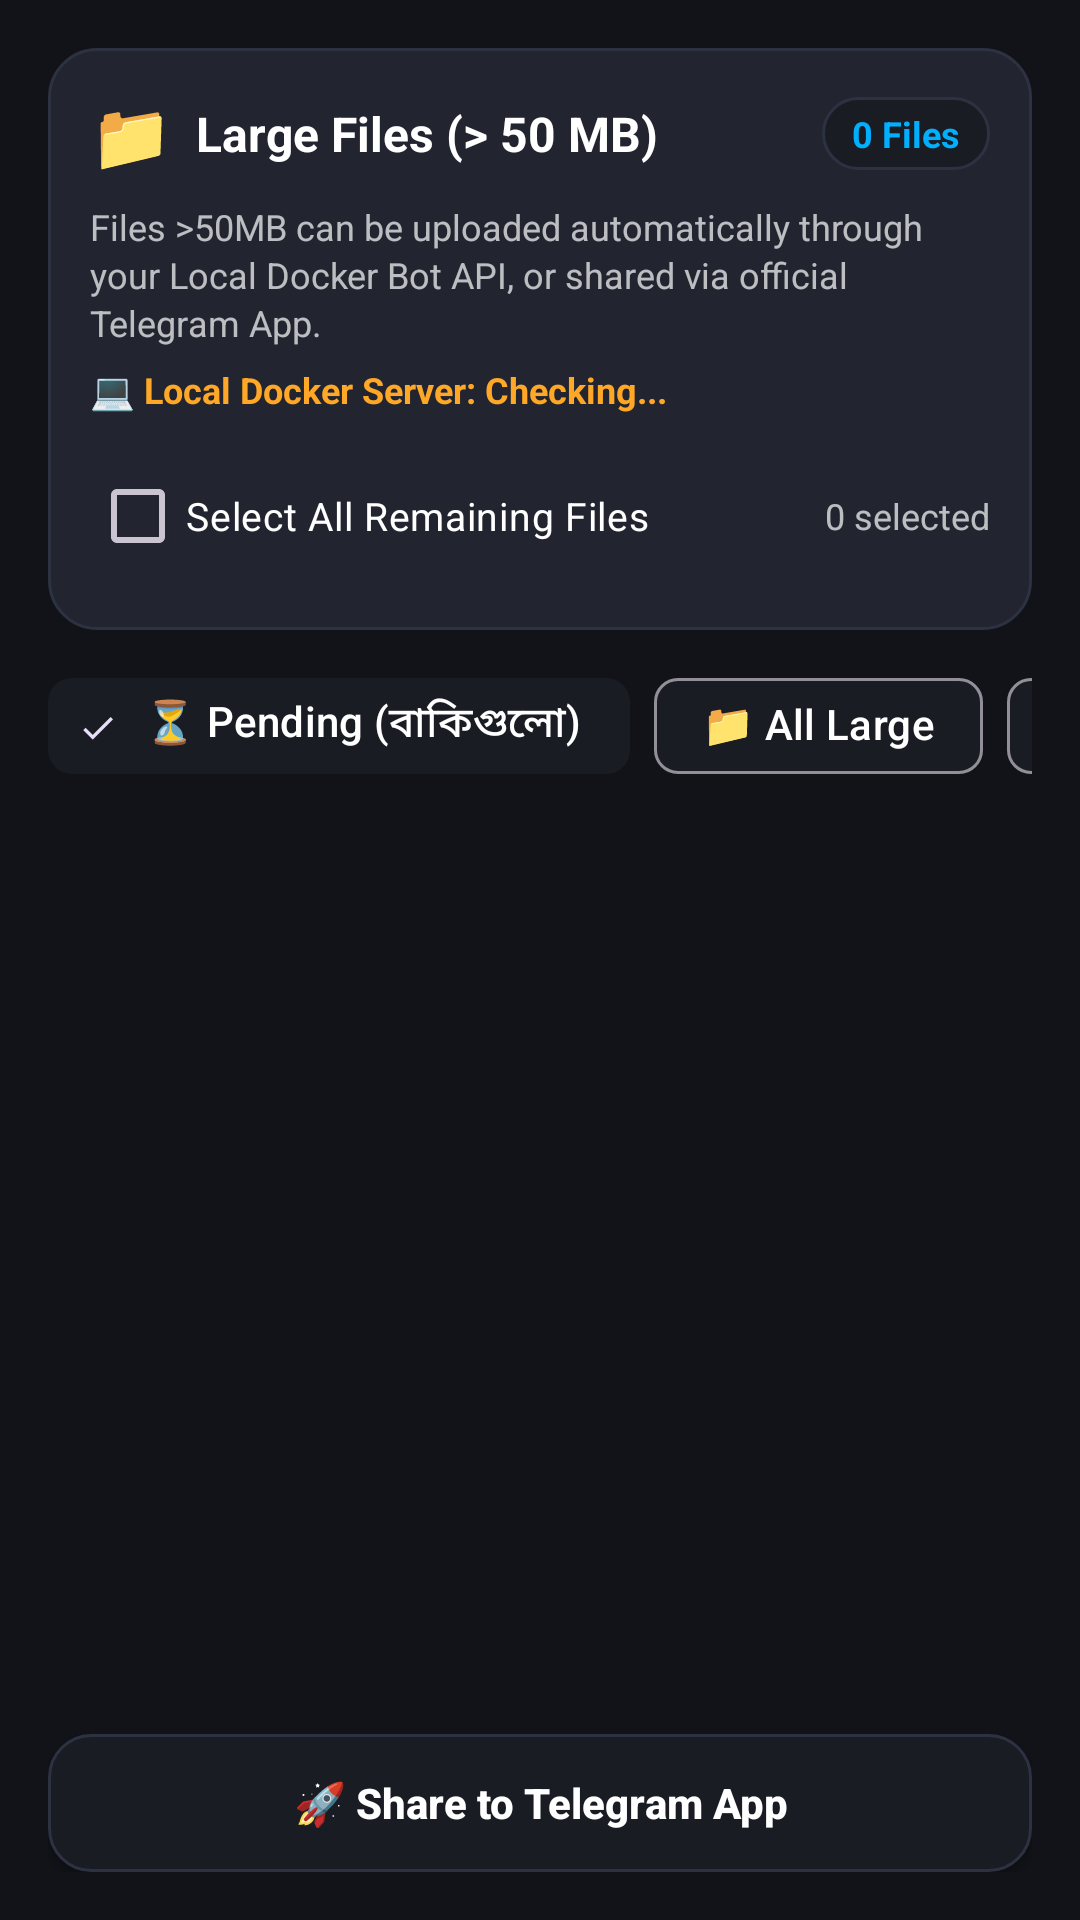

Write the Android layout XML for this screen, with the resource values it uses.
<!-- AndroidManifest.xml: application theme Theme.TastyDrive -->
<!-- res/layout/fragment_large_files.xml -->
<?xml version="1.0" encoding="utf-8"?>
<androidx.coordinatorlayout.widget.CoordinatorLayout
    xmlns:android="http://schemas.android.com/apk/res/android"
    xmlns:app="http://schemas.android.com/apk/res-auto"
    xmlns:tools="http://schemas.android.com/tools"
    android:layout_width="match_parent"
    android:layout_height="match_parent"
    android:background="@color/bg_dark">

    <LinearLayout
        android:layout_width="match_parent"
        android:layout_height="match_parent"
        android:orientation="vertical"
        android:padding="16dp">

        
        <LinearLayout
            android:layout_width="match_parent"
            android:layout_height="wrap_content"
            android:background="@drawable/bg_card_rounded"
            android:orientation="vertical"
            android:padding="14dp">

            <LinearLayout
                android:layout_width="match_parent"
                android:layout_height="wrap_content"
                android:orientation="horizontal"
                android:gravity="center_vertical">

                <TextView
                    android:layout_width="wrap_content"
                    android:layout_height="wrap_content"
                    android:text="📁"
                    android:textSize="22sp" />

                <TextView
                    android:layout_width="0dp"
                    android:layout_height="wrap_content"
                    android:layout_weight="1"
                    android:text="Large Files (> 50 MB)"
                    android:textColor="@color/white"
                    android:textSize="16sp"
                    android:textStyle="bold"
                    android:layout_marginStart="8dp" />

                <TextView
                    android:id="@+id/tvLargeCountBadge"
                    android:layout_width="wrap_content"
                    android:layout_height="wrap_content"
                    android:background="@drawable/bg_pill_badge"
                    android:text="0 Files"
                    android:textColor="@color/status_blue"
                    android:textSize="12sp"
                    android:textStyle="bold"
                    android:paddingStart="10dp"
                    android:paddingEnd="10dp"
                    android:paddingTop="4dp"
                    android:paddingBottom="4dp" />
            </LinearLayout>

            <TextView
                android:id="@+id/tvLargeFilesDescription"
                android:layout_width="match_parent"
                android:layout_height="wrap_content"
                android:text="Files >50MB can be uploaded automatically through your Local Docker Bot API, or shared via official Telegram App."
                android:textColor="@color/white_70"
                android:textSize="12sp"
                android:lineSpacingExtra="2dp"
                android:layout_marginTop="8dp" />

            
            <TextView
                android:id="@+id/tvLocalDockerStatusInLarge"
                android:layout_width="match_parent"
                android:layout_height="wrap_content"
                android:text="💻 Local Docker Server: Checking..."
                android:textColor="@color/primary_light"
                android:textSize="12sp"
                android:textStyle="bold"
                android:layout_marginTop="6dp" />

            
            <LinearLayout
                android:layout_width="match_parent"
                android:layout_height="wrap_content"
                android:orientation="horizontal"
                android:gravity="center_vertical"
                android:layout_marginTop="10dp">

                <CheckBox
                    android:id="@+id/cbSelectAll"
                    android:layout_width="wrap_content"
                    android:layout_height="wrap_content"
                    android:text="Select All Remaining Files"
                    android:textColor="@color/white"
                    android:textSize="13sp"
                    android:buttonTint="@color/primary" />

                <View
                    android:layout_width="0dp"
                    android:layout_height="1dp"
                    android:layout_weight="1" />

                <TextView
                    android:id="@+id/tvSelectedStats"
                    android:layout_width="wrap_content"
                    android:layout_height="wrap_content"
                    android:text="0 selected"
                    android:textColor="@color/white_70"
                    android:textSize="12sp" />
            </LinearLayout>

        </LinearLayout>

        
        <HorizontalScrollView
            android:layout_width="match_parent"
            android:layout_height="wrap_content"
            android:scrollbars="none"
            android:layout_marginTop="8dp">

            <com.google.android.material.chip.ChipGroup
                android:id="@+id/chipGroupLargeFilter"
                android:layout_width="wrap_content"
                android:layout_height="wrap_content"
                app:singleSelection="true">

                <com.google.android.material.chip.Chip
                    android:id="@+id/chipLargePending"
                    style="@style/Widget.Material3.Chip.Filter"
                    android:layout_width="wrap_content"
                    android:layout_height="wrap_content"
                    android:checked="true"
                    android:text="⏳ Pending (বাকিগুলো)"
                    android:textColor="@color/white"
                    app:chipBackgroundColor="@color/surface_dark" />

                <com.google.android.material.chip.Chip
                    android:id="@+id/chipLargeAll"
                    style="@style/Widget.Material3.Chip.Filter"
                    android:layout_width="wrap_content"
                    android:layout_height="wrap_content"
                    android:text="📁 All Large"
                    android:textColor="@color/white"
                    app:chipBackgroundColor="@color/surface_dark" />

                <com.google.android.material.chip.Chip
                    android:id="@+id/chipLargeUploaded"
                    style="@style/Widget.Material3.Chip.Filter"
                    android:layout_width="wrap_content"
                    android:layout_height="wrap_content"
                    android:text="⚡ Uploaded (সম্পন্ন)"
                    android:textColor="@color/white"
                    app:chipBackgroundColor="@color/surface_dark" />

            </com.google.android.material.chip.ChipGroup>
        </HorizontalScrollView>

        
        <LinearLayout
            android:id="@+id/layoutEmptyLarge"
            android:layout_width="match_parent"
            android:layout_height="wrap_content"
            android:orientation="vertical"
            android:gravity="center"
            android:padding="32dp"
            android:visibility="gone">

            <ImageView
                android:layout_width="72dp"
                android:layout_height="72dp"
                android:src="@drawable/ic_nav_large"
                app:tint="@color/status_green"
                android:alpha="0.8" />

            <TextView
                android:id="@+id/tvEmptyLargeTitle"
                android:layout_width="wrap_content"
                android:layout_height="wrap_content"
                android:text="No Pending Large Files! 🎉"
                android:textColor="@color/white"
                android:textSize="16sp"
                android:textStyle="bold"
                android:layout_marginTop="12dp" />

            <TextView
                android:id="@+id/tvEmptyLargeSubtitle"
                android:layout_width="wrap_content"
                android:layout_height="wrap_content"
                android:text="All large files are either backed up or none found over 50MB."
                android:textColor="@color/white_70"
                android:textSize="12sp"
                android:gravity="center"
                android:layout_marginTop="4dp" />
        </LinearLayout>

        
        <androidx.recyclerview.widget.RecyclerView
            android:id="@+id/rvLargeFiles"
            android:layout_width="match_parent"
            android:layout_height="0dp"
            android:layout_weight="1"
            android:layout_marginTop="8dp"
            android:clipToPadding="false"
            android:paddingBottom="120dp" />

    </LinearLayout>

    
    <LinearLayout
        android:layout_width="match_parent"
        android:layout_height="wrap_content"
        android:layout_gravity="bottom"
        android:orientation="vertical"
        android:paddingStart="16dp"
        android:paddingEnd="16dp"
        android:paddingBottom="16dp"
        android:background="@color/bg_dark">

        
        <androidx.appcompat.widget.AppCompatButton
            android:id="@+id/btnUploadViaLocalDocker"
            android:layout_width="match_parent"
            android:layout_height="46dp"
            android:background="@drawable/bg_button_gradient"
            android:text="💻 Upload via Local Docker API"
            android:textAllCaps="false"
            android:textColor="@color/white"
            android:textSize="14sp"
            android:textStyle="bold"
            android:visibility="gone"
            android:layout_marginBottom="8dp" />

        
        <androidx.appcompat.widget.AppCompatButton
            android:id="@+id/btnShareToTelegram"
            android:layout_width="match_parent"
            android:layout_height="46dp"
            android:background="@drawable/bg_button_secondary"
            android:text="🚀 Share to Telegram App"
            android:textAllCaps="false"
            android:textColor="@color/white"
            android:textSize="14sp"
            android:textStyle="bold" />

    </LinearLayout>

</androidx.coordinatorlayout.widget.CoordinatorLayout>
<!-- resources referenced by this layout -->
<resources>
  <color name="bg_dark">#121318</color>
  <color name="primary">#FF8A00</color>
  <color name="primary_light">#FFA726</color>
  <color name="status_blue">#00B0FF</color>
  <color name="status_green">#00E676</color>
  <color name="surface_dark">#1A1C24</color>
  <color name="white">#FFFFFF</color>
  <color name="white_70">#B3FFFFFF</color>
  <!-- drawable bg_button_gradient (drawable) -->
  <?xml version="1.0" encoding="utf-8"?>
  <ripple xmlns:android="http://schemas.android.com/apk/res/android"
      android:color="@color/white_40">
      <item>
          <shape android:shape="rectangle">
              <gradient
                  android:angle="0"
                  android:startColor="#FF8A00"
                  android:endColor="#FF5252"
                  android:type="linear" />
              <corners android:radius="14dp" />
          </shape>
      </item>
  </ripple>
  <!-- drawable bg_button_secondary (drawable) -->
  <?xml version="1.0" encoding="utf-8"?>
  <ripple xmlns:android="http://schemas.android.com/apk/res/android"
      android:color="@color/white_12">
      <item>
          <shape android:shape="rectangle">
              <solid android:color="@color/surface_dark" />
              <corners android:radius="14dp" />
              <stroke
                  android:width="1dp"
                  android:color="@color/card_stroke" />
          </shape>
      </item>
  </ripple>
  <!-- drawable bg_card_rounded (drawable) -->
  <?xml version="1.0" encoding="utf-8"?>
  <shape xmlns:android="http://schemas.android.com/apk/res/android"
      android:shape="rectangle">
      <solid android:color="@color/card_dark" />
      <corners android:radius="16dp" />
      <stroke
          android:width="1dp"
          android:color="@color/card_stroke" />
  </shape>
  <!-- drawable bg_pill_badge (drawable) -->
  <?xml version="1.0" encoding="utf-8"?>
  <shape xmlns:android="http://schemas.android.com/apk/res/android"
      android:shape="rectangle">
      <solid android:color="@color/surface_dark" />
      <corners android:radius="50dp" />
      <stroke
          android:width="1dp"
          android:color="@color/card_stroke" />
  </shape>
  <!-- drawable ic_nav_large (drawable) -->
  <vector xmlns:android="http://schemas.android.com/apk/res/android"
      android:width="24dp"
      android:height="24dp"
      android:viewportWidth="24"
      android:viewportHeight="24">
      <path
          android:fillColor="#FFFFFFFF"
          android:pathData="M20,6h-8l-2,-2H4C2.9,4 2,4.9 2,6v12c0,1.1 0.9,2 2,2h16c1.1,0 2,-0.9 2,-2V8C22,6.9 21.1,6 20,6z M16,14l-4,4 -4,-4h2.5v-3h3v3H16z" />
  </vector>
  <style name="Theme.TastyDrive" parent="Theme.Material3.Dark.NoActionBar">
          
          <item name="colorPrimary">@color/primary</item>
          <item name="colorPrimaryContainer">@color/primary_variant</item>
          <item name="colorSecondary">@color/secondary</item>
          <item name="android:statusBarColor">@color/bg_dark</item>
          <item name="android:navigationBarColor">@color/surface_dark</item>
          <item name="android:windowBackground">@color/bg_dark</item>
      </style>
  <color name="white_40">#66FFFFFF</color>
  <color name="white_12">#1FFFFFFF</color>
  <color name="card_stroke">#2D3242</color>
  <color name="card_dark">#222530</color>
  <color name="primary_variant">#E56700</color>
  <color name="secondary">#00C49F</color>
</resources>
